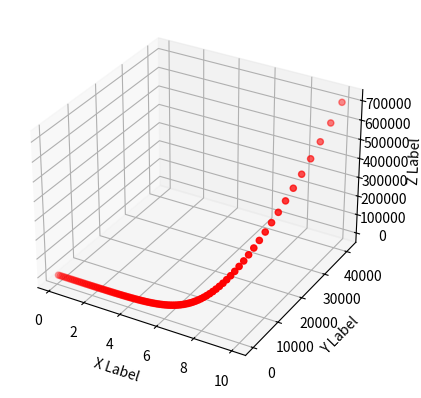

Reproduce this figure in Python.
import matplotlib.pyplot as plt
from mpl_toolkits.mplot3d import Axes3D
import numpy as np

def f(x, y, z):
    return x ** 2 + y
    
def g(x, y, z):
    return x ** 2 + z + 5

def equation_system(x0, y0, z0, x1, h):
    x_points = []
    y_points = []
    z_points = []
    
    x = x0
    y = y0
    z = z0
    
    n = (int) ((x1 - x0) / h)
    
    for _ in range(n): 
        δy1 = f(x, y, z) * h
        δz1 = g(x, y, z) * h
        
        δy2 = f(x + h / 2, y + δy1 / 2, z + δz1 / 2) * h
        δz2 = g(x + h / 2, y + δy1 / 2, z + δz1 / 2) * h
        
        δy3 = f(x + h / 2, y + δy2 / 2, z + δz2 / 2) * h
        δz3 = g(x + h / 2, y + δy2 / 2, z + δz2 / 2) * h
        
        δy4 = f(x + h, y + δy3 / 2, z + δz3) * h
        δz4 = g(x + h, y + δy3 / 2, z + δz3) * h
        
        y += (δy1 / 6 + δy2 / 3 + δy3 / 3 + δy4 / 6)
        z += (δz1 / 6 + δz2 / 3 + δz3 / 3 + δz4 / 6)
        x += h
        
        x_points.append(x)
        y_points.append(y)
        z_points.append(z)  
        
    return (x_points, y_points, z_points)
            
# Plotting

points = equation_system(0, 0, 25, 10, 0.1)

fig = plt.figure()
ax = fig.add_subplot(111, projection='3d')
ax.scatter(points[0], points[1], points[2], c='r', marker='o')

ax.set_xlabel('X Label')
ax.set_ylabel('Y Label')
ax.set_zlabel('Z Label')

 # x**3/3 + x*y 
 # x*3*/4 + x*z +5*x
plt.show()